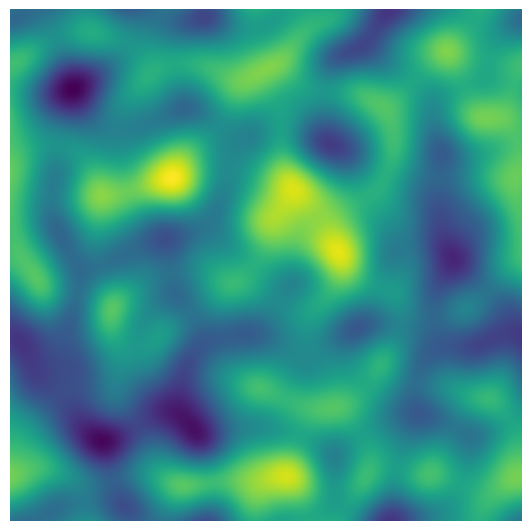

Reproduce this figure in Python.
#!/usr/bin/env python3
"""
Generate a square Gaussian random field ("blobby" texture) and save it
as a JPG image, with a filename timestamped to the second.

The field is built by taking white noise and smoothing it with a
Gaussian filter: the smoothing sigma controls how big the resulting
"blobs" look. A fixed RNG seed makes the output fully reproducible.

Usage:
    python gaussian_field.py
    python gaussian_field.py --size 512 --blob-size 25 --seed 7
    python gaussian_field.py --blob-size 5 --cmap gray --outdir ./out
    python gaussian_field.py --show           # also pop up a window with the image
    python gaussian_field.py --interactive    # prompts for each parameter
"""

import argparse
import os
from datetime import datetime

import numpy as np
import matplotlib.pyplot as plt
from scipy.ndimage import gaussian_filter


def generate_gaussian_field(size: int, blob_size: float, seed: int) -> np.ndarray:
    """
    Build a 2D Gaussian random field by smoothing white noise.

    size       : output field is (size x size) pixels
    blob_size  : std-dev (in pixels) of the smoothing kernel --
                 larger values -> bigger, smoother blobs;
                 smaller values -> finer, grainier texture
    seed       : deterministic RNG seed (same seed -> same image)
    """
    rng = np.random.default_rng(seed)
    noise = rng.standard_normal((size, size))

    # mode="wrap" keeps the field seamlessly tileable at the edges
    field = gaussian_filter(noise, sigma=blob_size, mode="wrap")

    # normalize to [0, 1] for display
    field -= field.min()
    field /= field.max()
    return field


def prompt_for_params(defaults: argparse.Namespace) -> argparse.Namespace:
    """
    Ask the user for each parameter on the command line, showing the
    current default/value in brackets. Pressing Enter keeps it.
    """
    def ask(prompt, current, cast):
        raw = input(f"{prompt} [{current}]: ").strip()
        if raw == "":
            return current
        try:
            return cast(raw)
        except ValueError:
            print(f"  Couldn't parse '{raw}', keeping {current}.")
            return current

    def ask_yes_no(prompt, current):
        raw = input(f"{prompt} [{'y' if current else 'n'}]: ").strip().lower()
        if raw == "":
            return current
        return raw in ("y", "yes", "true", "1")

    print("Enter values, or press Enter to keep the default shown in [brackets].")
    defaults.size = ask("Image size (pixels, square)", defaults.size, int)
    defaults.blob_size = ask("Blob size (smoothing sigma, pixels)", defaults.blob_size, float)
    defaults.seed = ask("Random seed", defaults.seed, int)
    defaults.cmap = ask("Colormap (e.g. viridis, gray, magma)", defaults.cmap, str)
    defaults.outdir = ask("Output directory", defaults.outdir, str)
    defaults.show = ask_yes_no("Show image in a window after saving?", defaults.show)
    return defaults


def main():
    parser = argparse.ArgumentParser(
        description="Generate a square Gaussian random field JPG."
    )
    parser.add_argument("--size", type=int, default=512,
                         help="image side length in pixels (default: 512)")
    parser.add_argument("--blob-size", type=float, default=20.0,
                         help="blob size / smoothing sigma in pixels (default: 20.0)")
    parser.add_argument("--seed", type=int, default=42,
                         help="deterministic random seed (default: 42)")
    parser.add_argument("--cmap", type=str, default="viridis",
                         help="matplotlib colormap, e.g. viridis, gray, magma (default: viridis)")
    parser.add_argument("--outdir", type=str, default=".",
                         help="output directory (default: current directory)")
    parser.add_argument("--show", action="store_true",
                         help="display the image in a window after saving")
    parser.add_argument("--interactive", action="store_true",
                         help="prompt for each parameter instead of using flags")
    args = parser.parse_args()

    if args.interactive:
        args = prompt_for_params(args)

    field = generate_gaussian_field(args.size, args.blob_size, args.seed)

    timestamp = datetime.now().strftime("%Y%m%d_%H%M%S")
    filename = f"gaussian_field_{timestamp}.jpg"
    os.makedirs(args.outdir, exist_ok=True)
    filepath = os.path.join(args.outdir, filename)

    # Build the figure so 1 pixel in the field = 1 pixel in the image
    dpi = 100
    fig = plt.figure(figsize=(args.size / dpi, args.size / dpi), dpi=dpi)
    ax = fig.add_axes([0, 0, 1, 1])  # axes fill the whole figure, no margins
    ax.imshow(field, cmap=args.cmap, origin="lower")
    ax.axis("off")
    fig.savefig(filepath, format="jpg", dpi=dpi)

    print(f"Saved: {filepath}")

    if args.show:
        plt.show()  # blocks until the window is closed
    plt.close(fig)


if __name__ == "__main__":
    main()
